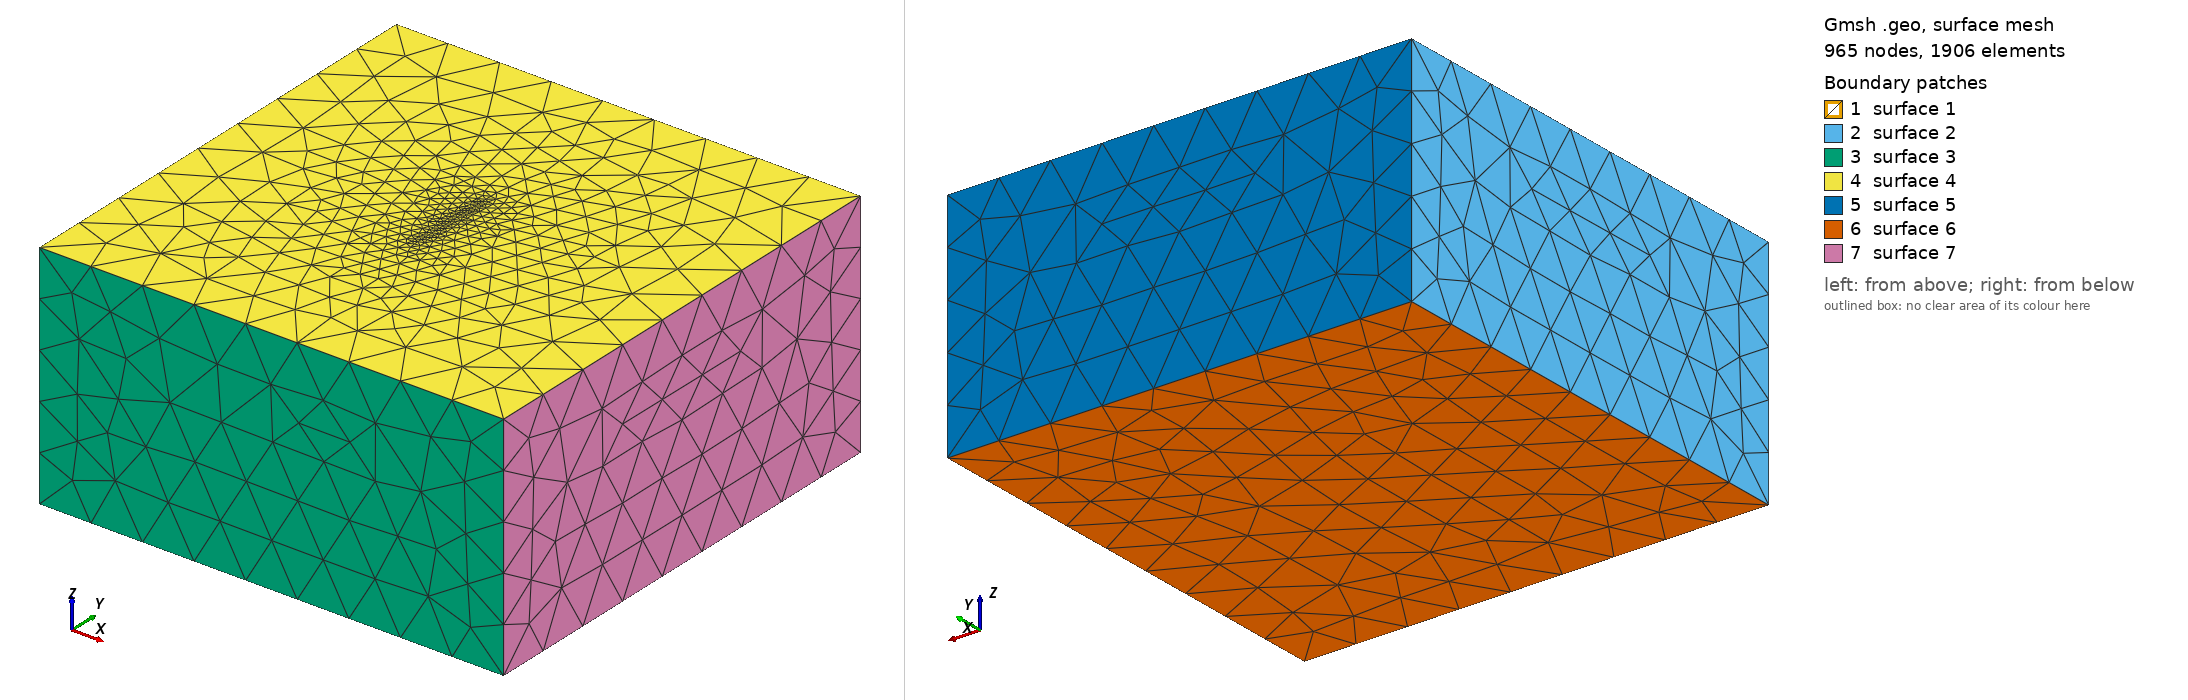

Gmsh geometry script, surface-meshed: 965 nodes, 1906 surface elements. Boundary patches (legend numbers): 1 surface 1, 2 surface 2, 3 surface 3, 4 surface 4, 5 surface 5, 6 surface 6, 7 surface 7. Left view from above one corner, right view from below the opposite corner. The script declares no physical surfaces, so the legend lists its geometric surfaces. The drawing asked Gmsh for element sizes between 1% and 20% of the model's largest extent; the script's own settings can give other sizes.

=== tpv104.geo (drawn) ===
// Gmsh project created on Sat Jul 23 16:52:46 2022
SetFactory("OpenCASCADE");

point_size = 1/Sqrt(3)*2/4;

Point(1) = {0, -20,   0, point_size};
Point(2) = {0,  20,   0, point_size};
Point(3) = {0,  20, -20, point_size};
Point(4) = {0, -20, -20, point_size};
Line(1) = {1, 2};
Line(2) = {2, 3};
Line(3) = {3, 4};
Line(4) = {4, 1};
Curve Loop(1) = {1, 2, 3, 4};
Plane Surface(1) = {1};
//Box(1) = {-50, -50, -50, 100, 100, 50};
Box(1) = {-100, -100, -100, 200, 200, 100};

// set size at domain boundary
MeshSize {5, 7, 11, 9, 10, 12, 8, 6} = 20/Sqrt(3)*2;

BooleanFragments{ Volume{1}; Delete; }{ Surface{1}; Delete; }

Mesh.Algorithm = 6; // Frontal-Delaunay for 2D meshes
//
